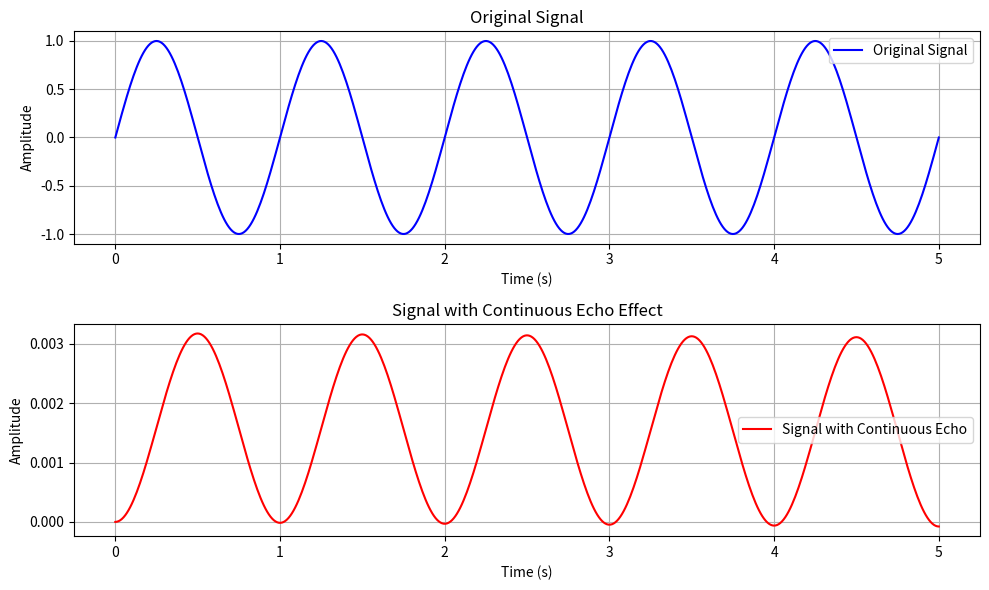

Generate this figure with matplotlib: (Note: this script raises an exception after producing the figure.)
"""
[redacted]
Date: 2025-04-14 19:23:55
[redacted]
LastEditTime: 2025-04-14 19:24:01
FilePath: /CNN-tutorial/src/convolution.py
Description:
Do you code and make progress today?
[redacted]
"""

import numpy as np
import matplotlib.pyplot as plt
import matplotlib as mlp
from scipy.integrate import quad

mlp.use("Agg")


# Original Function f(t)
def original_signal(t):
    return np.sin(2 * np.pi * t)


def echo_kernel2(t, alpha):
    if t >= 0:
        return np.exp(-alpha * t)
    else:
        return 0.0


# Normalize the kernel to ensure its integral is 1
def normalized_echo_kernel(t, alpha):
    # Compute the normalization factor (integral of the kernel from 0 to infinity)
    normalization_factor, _ = quad(lambda tau: echo_kernel2(tau, alpha), 0, np.inf)
    # Return the normalized kernel value
    return echo_kernel2(t, alpha) / normalization_factor


# Convolution with normalized kernel
def convolution(f, g, t_values, alpha):
    h = []
    for t in t_values:
        integral, _ = quad(lambda tau: f(tau) * g(t - tau, alpha), 0, t)
        h.append(integral)
    return np.array(h)


# Plot figure for two pictures
def plotfig(t, f, h, alpha):
    plt.figure(figsize=(10, 6))
    
    # Original Signal
    plt.subplot(2, 1, 1)
    plt.plot(t, f, label="Original Signal", color="blue")
    plt.title("Original Signal")
    plt.xlabel("Time (s)")
    plt.ylabel("Amplitude")
    plt.legend()
    plt.grid()

    # Signal with Continuous Echo Effect
    plt.subplot(2, 1, 2)
    plt.plot(t, h, label="Signal with Continuous Echo", color="red")
    plt.title("Signal with Continuous Echo Effect")
    plt.xlabel("Time (s)")
    plt.ylabel("Amplitude")
    plt.legend()
    plt.grid()
    plt.tight_layout()
    plt.savefig(f"img/Signal_with_Continuous_Effect_alpha={alpha:.2f}.png")
    plt.close()


def main():
    t = np.linspace(0, 5, 500)  # Time range from 0 to 5 seconds
    f = original_signal(t)      # Original signal
    
    # Test different values of alpha
    for i in [0.01, 0.1, 0.3, 0.5, 0.6, 0.8, 1, 1.1, 1.4, 1.5, 2, 2.5, 5]:
        h = convolution(original_signal, normalized_echo_kernel, t, alpha=i)
        plotfig(t, f, h, i)


if __name__ == "__main__":
    main()